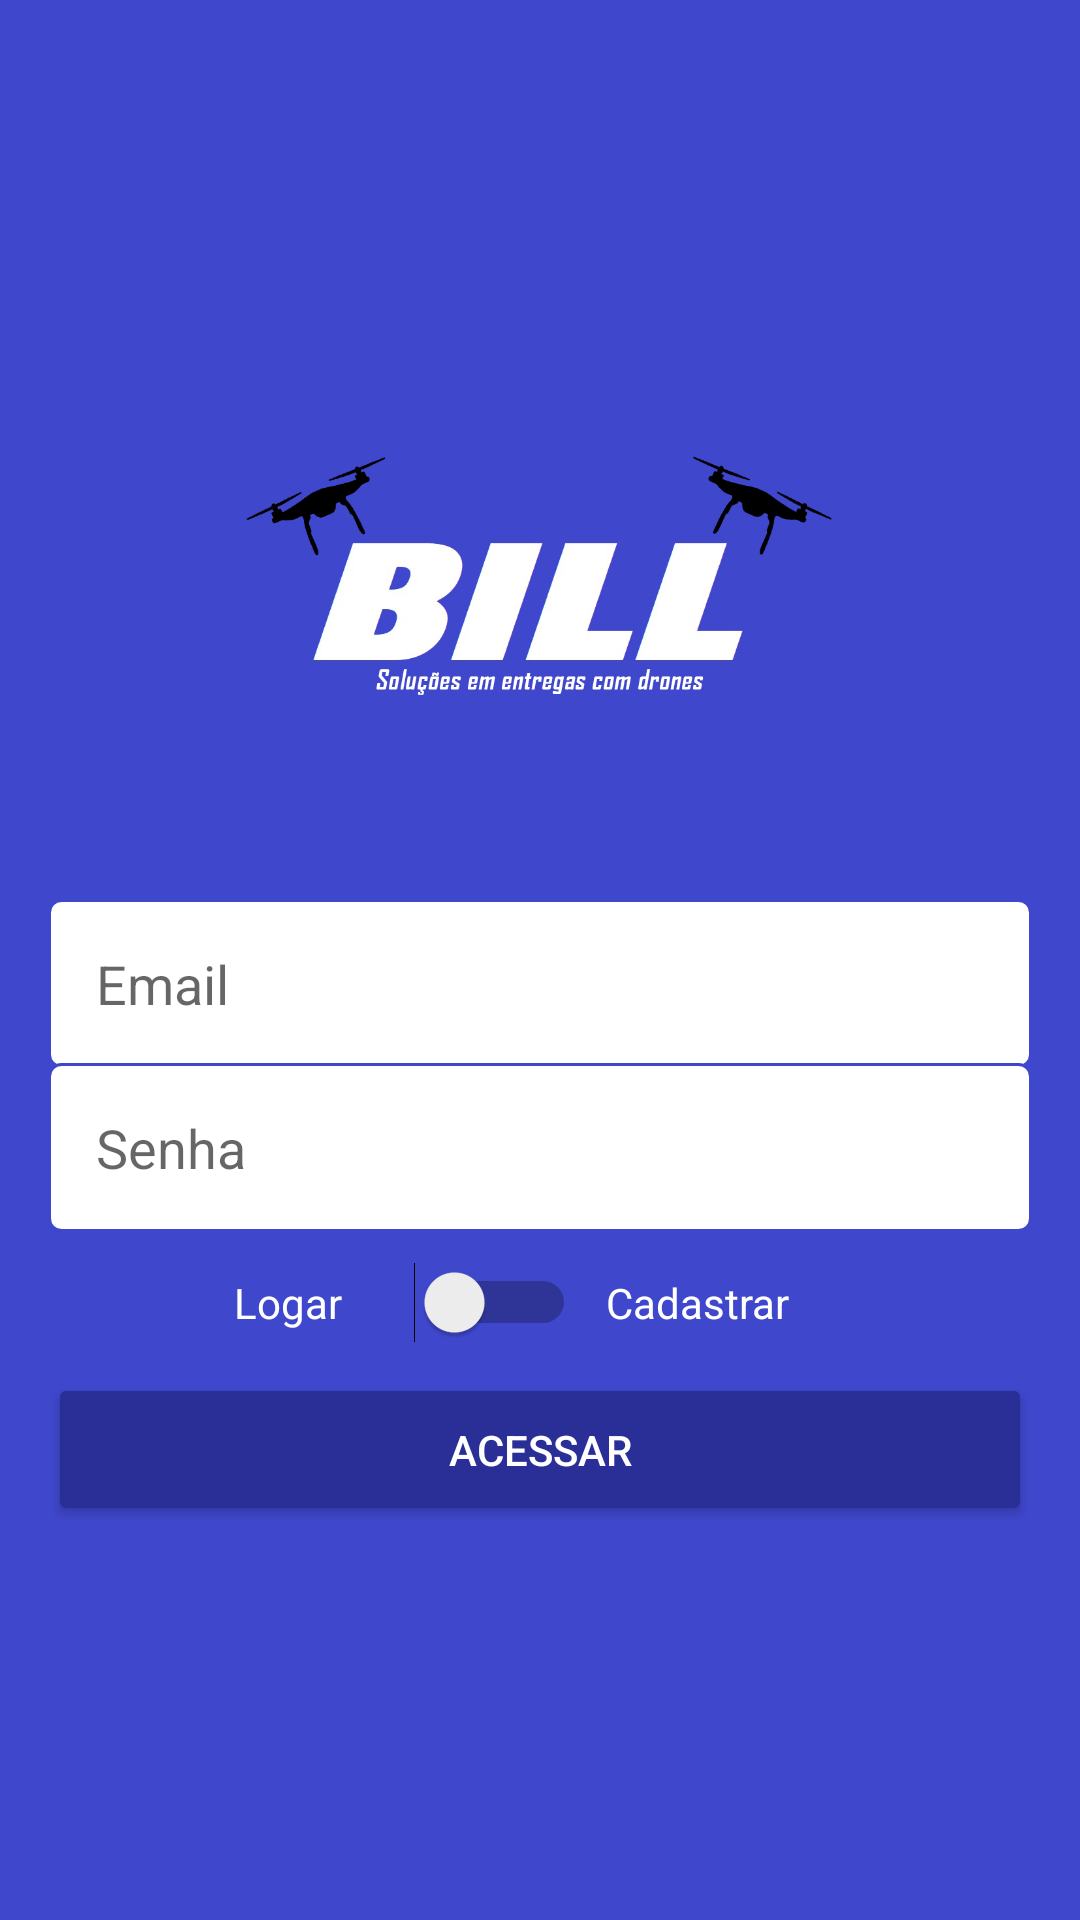

Produce the Android XML layout that renders to this screen, including the resource entries it uses.
<!-- AndroidManifest.xml: application theme AppTheme -->
<!-- res/layout/activity_autenticacao.xml -->
<?xml version="1.0" encoding="utf-8"?>
<LinearLayout xmlns:android="http://schemas.android.com/apk/res/android"
    xmlns:app="http://schemas.android.com/apk/res-auto"
    xmlns:tools="http://schemas.android.com/tools"
    android:layout_width="match_parent"
    android:layout_height="match_parent"
    android:background="#3F47CC"
    android:gravity="center"
    android:orientation="vertical"
    android:padding="16dp"
    tools:context=".activity.AutenticacaoActivity">

    <ImageView
        android:id="@+id/imageView"
        android:layout_width="200dp"
        android:layout_height="150dp"
        app:srcCompat="@drawable/logo1"
        android:layout_marginBottom="20dp"/>

    <EditText
        android:id="@+id/editCadastroEmail"
        android:layout_width="match_parent"
        android:layout_height="wrap_content"
        android:layout_marginTop="-2dp"
        android:background="@drawable/bg_edit_text"
        android:ems="10"
        android:hint="Email"
        android:inputType="textEmailAddress"
        android:padding="16dp" />

    <EditText
        android:id="@+id/editCadastroSenha"
        android:layout_width="match_parent"
        android:layout_height="wrap_content"
        android:layout_marginTop="-2dp"
        android:background="@drawable/bg_edit_text"
        android:ems="10"
        android:hint="Senha"
        android:inputType="textPassword"
        android:padding="16dp" />

    <LinearLayout
        android:layout_width="match_parent"
        android:layout_height="wrap_content"
        android:layout_marginTop="10dp"
        android:layout_marginBottom="10dp"
        android:gravity="center"
        android:orientation="horizontal">

        <TextView
            android:id="@+id/textView"
            android:layout_width="50dp"
            android:layout_height="wrap_content"
            android:text="Logar"
            android:textColor="@android:color/white" />

        <Switch
            android:id="@+id/switchAcesso"
            android:layout_width="wrap_content"
            android:layout_height="wrap_content"
            android:layout_marginLeft="10dp"
            android:layout_marginRight="10dp" />

        <TextView
            android:layout_width="80dp"
            android:layout_height="wrap_content"
            android:text="Cadastrar"
            android:textColor="@android:color/white" />
    </LinearLayout>

    <LinearLayout
        android:id="@+id/linearTipoUsuario"
        android:layout_width="match_parent"
        android:layout_height="wrap_content"
        android:layout_marginBottom="10dp"
        android:gravity="center"
        android:orientation="horizontal"
        android:visibility="gone"
        tools:visibility="visible">

        <TextView
            android:id="@+id/textView2"
            android:layout_width="50dp"
            android:layout_height="wrap_content"
            android:text="Usuário"
            android:textColor="@android:color/white" />

        <Switch
            android:id="@+id/switchTipoUsuario"
            android:layout_width="wrap_content"
            android:layout_height="wrap_content"
            android:layout_marginLeft="10dp"
            android:layout_marginRight="10dp" />

        <TextView
            android:layout_width="80dp"
            android:layout_height="wrap_content"
            android:text="Empresa"
            android:textColor="@android:color/white" />
    </LinearLayout>

    <Button
        android:id="@+id/buttonAcesso"
        android:layout_width="match_parent"
        android:layout_height="wrap_content"
        android:text="Acessar"
        android:padding="16dp"
        android:theme="@style/botaoPadrao"/>

</LinearLayout>
<!-- resources referenced by this layout -->
<resources>
  <!-- drawable bg_edit_text (drawable) -->
  <?xml version="1.0" encoding="utf-8"?>
  <shape
      xmlns:android="http://schemas.android.com/apk/res/android"
      android:shape="rectangle">
  
      <solid android:color="#fff" />
      <stroke android:width="1dp"
          android:color="@color/AzulClaro" />
      <corners android:radius="4dp" />
  
  </shape>
  <!-- drawable logo1: jpg bitmap (drawable-v24, 104731 bytes) -->
  <style name="botaoPadrao" parent="Theme.AppCompat.Light">
          <item name="colorControlHighlight">#5088F7</item>
          <item name="colorButtonNormal">@color/colorAccent</item>
          <item name="android:textColor">@android:color/white</item>
      </style>
  <style name="AppTheme" parent="Theme.AppCompat.Light.NoActionBar">
          
          <item name="colorPrimary">@color/colorPrimary</item>
          <item name="colorPrimaryDark">@color/colorPrimaryDark</item>
          <item name="colorAccent">@color/colorAccent</item>
      </style>
  <color name="AzulClaro">#3F47CC</color>
  <color name="colorAccent">#292F96</color>
  <color name="colorPrimary">#FFFFFF</color>
  <color name="colorPrimaryDark">#3F47CC</color>
</resources>
